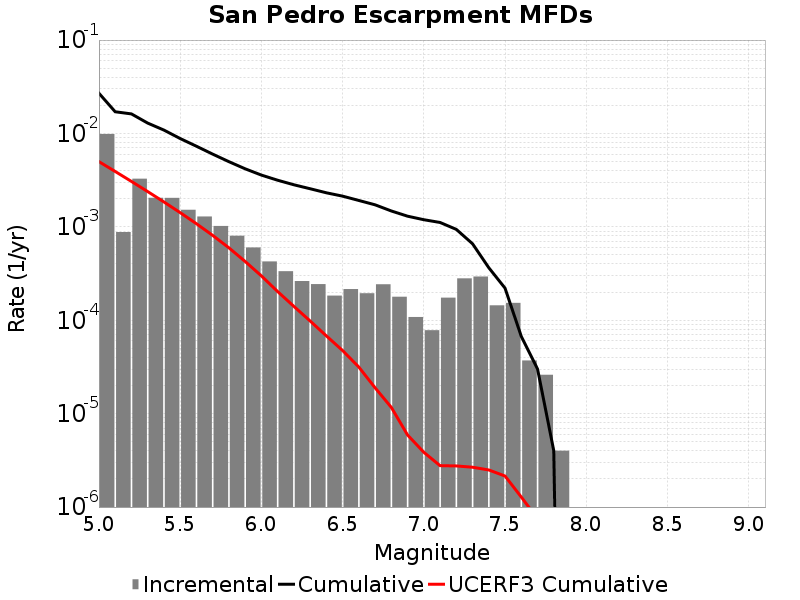

The data file committed next to this chart (first rows):
Magnitude, Incremental Rate, Cumulative Rate, UCERF3 Cumulative Rate
5.05, 0.009875, 0.02695, 0.004993
5.15, 8.796382E-4, 0.01707, 0.003919
5.25, 0.003278, 0.01619, 0.003065
5.35, 0.002047, 0.01292, 0.002387
5.45, 0.002043, 0.01087, 0.001849
5.55, 0.001524, 0.008825, 0.001421
5.65, 0.001291, 0.007302, 0.001081
5.75, 0.001022, 0.006011, 8.10974E-4
5.85, 8.034096E-4, 0.004989, 5.965568E-4
5.95, 6.0180493E-4, 0.004186, 4.262392E-4
6.05, 4.2627848E-4, 0.003584, 2.9867186E-4
6.15, 3.3500473E-4, 0.003157, 2.0302806E-4
6.25, 2.6278815E-4, 0.002822, 1.4084487E-4
6.35, 2.43731E-4, 0.00256, 9.8276716E-5
6.45, 1.8355051E-4, 0.002316, 6.80419E-5
6.55, 2.1564677E-4, 0.002132, 4.7388825E-5
6.65, 1.945836E-4, 0.001917, 3.152185E-5
6.75, 2.4272798E-4, 0.001722, 1.8918263E-5
6.85, 1.7853547E-4, 0.001479, 1.1667407E-5
6.95, 1.08324886E-4, 0.001301, 5.9078475E-6
7.05, 7.823464E-5, 0.001193, 3.8595686E-6
7.15, 1.7452343E-4, 0.001114, 2.7748983E-6
7.25, 2.808423E-4, 9.398187E-4, 2.756194E-6
7.35, 2.938814E-4, 6.589764E-4, 2.6700345E-6
7.45, 1.4443319E-4, 3.6509498E-4, 2.4957728E-6
7.55, 1.5346026E-4, 2.2066181E-4, 2.1489986E-6
7.65, 3.7111306E-5, 6.720155E-5, 1.2798913E-6
7.75, 2.6078214E-5, 3.0090247E-5, 7.5029334E-7
7.85, 4.012033E-6, 4.012033E-6, 2.6268884E-7
7.95, 0.0, 0.0, 4.9641077E-8
8.05, 0.0, 0.0, 0.0
8.15, 0.0, 0.0, 0.0
8.25, 0.0, 0.0, 0.0
8.35, 0.0, 0.0, 0.0
8.45, 0.0, 0.0, 0.0
8.55, 0.0, 0.0, 0.0
8.65, 0.0, 0.0, 0.0
8.75, 0.0, 0.0, 0.0
8.85, 0.0, 0.0, 0.0
8.95, 0.0, 0.0, 0.0
9.05, 0.0, 0.0, 0.0
